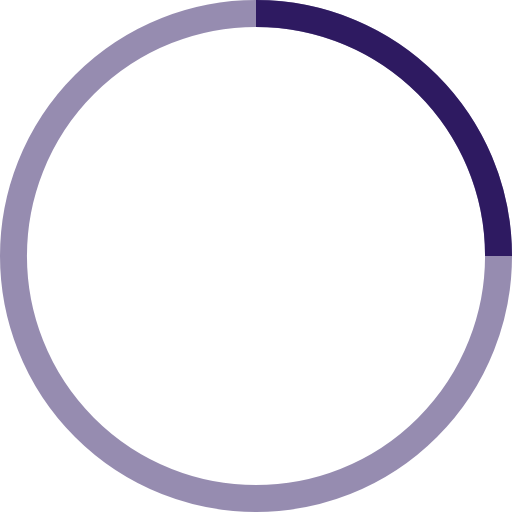
t = 0.00 s
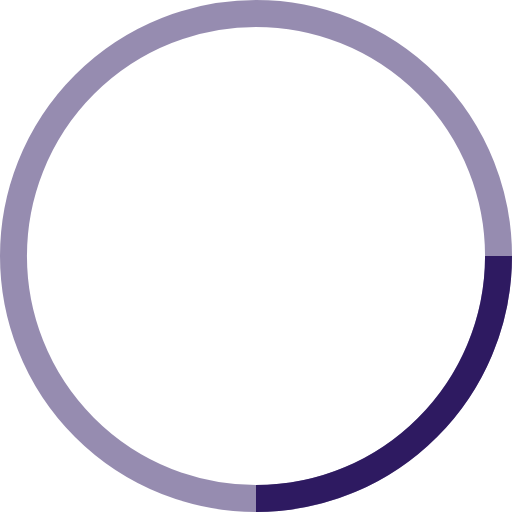
t = 0.25 s
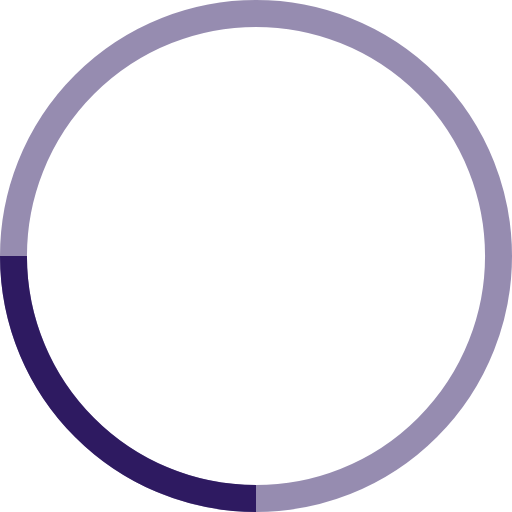
t = 0.50 s
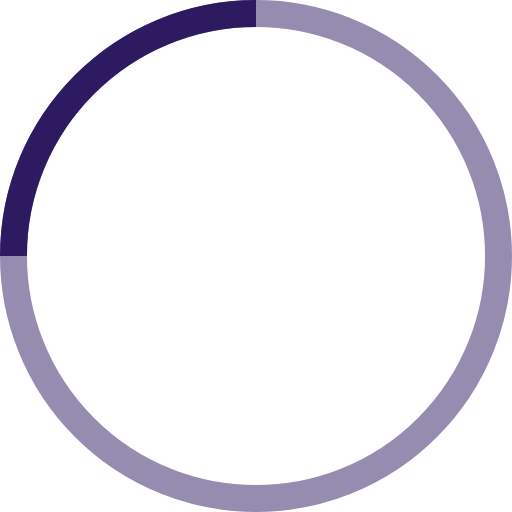
t = 0.75 s

The animated SVG that drew these frames (rendered in a browser with its animation timeline set to each time). Animation: 1 SMIL element (animateTransform=1); one cycle of 1.00 s, repeats indefinitely.

<!-- By Sam Herbert (@sherb), for everyone. More @ http://goo.gl/7AJzbL -->
<svg width="38" height="38" viewBox="0 0 38 38" xmlns="http://www.w3.org/2000/svg" stroke="#2E1A61" fill="#2E1A61">
    <g fill="none" fill-rule="evenodd">
        <g transform="translate(1 1)" stroke-width="2">
            <circle stroke-opacity=".5" cx="18" cy="18" r="18"/>
            <path d="M36 18c0-9.94-8.06-18-18-18">
                <animateTransform
                    attributeName="transform"
                    type="rotate"
                    from="0 18 18"
                    to="360 18 18"
                    dur="1s"
                    repeatCount="indefinite"/>
            </path>
        </g>
    </g>
</svg>